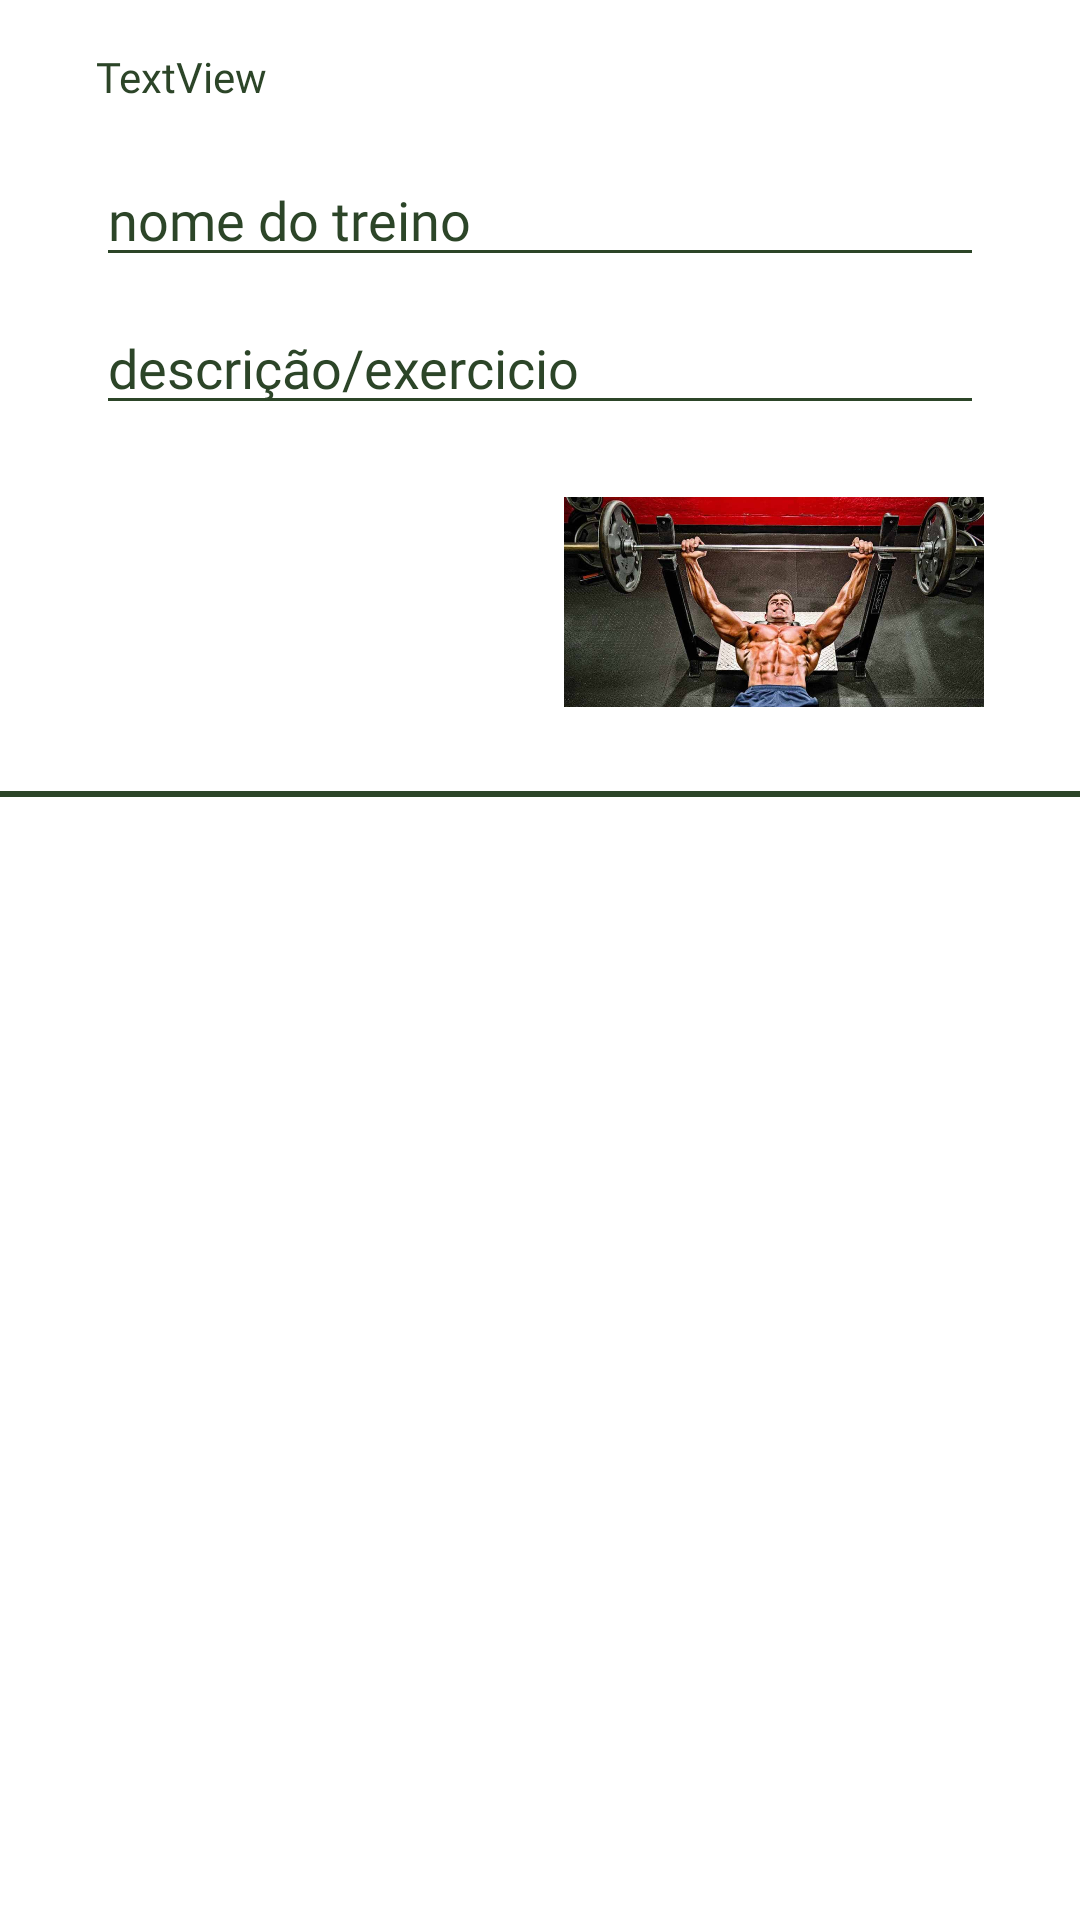

This screen was rendered from an Android layout file. Write that file and the resources it references.
<!-- AndroidManifest.xml: application theme Theme.Treino -->
<!-- res/layout/activity_main.xml -->
<?xml version="1.0" encoding="utf-8"?>
<androidx.constraintlayout.widget.ConstraintLayout xmlns:android="http://schemas.android.com/apk/res/android"
    xmlns:app="http://schemas.android.com/apk/res-auto"
    xmlns:tools="http://schemas.android.com/tools"
    android:layout_width="match_parent"
    android:layout_height="match_parent"
    android:orientation="vertical"
    tools:context=".ui.MainActivity">

    <EditText
        android:id="@+id/editName"
        android:layout_width="match_parent"
        android:layout_height="wrap_content"
        android:layout_marginStart="32dp"
        android:layout_marginTop="16dp"
        android:layout_marginEnd="32dp"
        android:backgroundTint="@color/colorGreens"
        android:ems="10"
        android:fontFamily="@font/montserrat"
        android:hint="@string/name_workout"
        android:inputType="textPersonName"
        android:textColorHint="@color/colorGreens"
        app:layout_constraintEnd_toEndOf="parent"
        app:layout_constraintHorizontal_bias="0.0"
        app:layout_constraintStart_toStartOf="parent"
        app:layout_constraintTop_toBottomOf="@+id/tvHello" />

    <EditText
        android:id="@+id/editDescription"
        android:layout_width="match_parent"
        android:layout_height="wrap_content"
        android:layout_marginStart="32dp"
        android:layout_marginTop="8dp"
        android:layout_marginEnd="32dp"
        android:backgroundTint="@color/colorGreens"
        android:ems="10"
        android:fontFamily="@font/montserrat"
        android:hint="@string/description_workout"
        android:inputType="textEmailSubject"
        android:textColorHint="@color/colorGreens"
        app:layout_constraintEnd_toEndOf="parent"
        app:layout_constraintHorizontal_bias="0.0"
        app:layout_constraintStart_toStartOf="parent"
        app:layout_constraintTop_toBottomOf="@+id/editName" />

    <View
        android:id="@+id/divider"
        android:layout_width="409dp"
        android:layout_height="2dp"
        android:layout_marginTop="8dp"
        android:background="@color/colorGreens"
        app:layout_constraintEnd_toEndOf="parent"
        app:layout_constraintStart_toStartOf="parent"
        app:layout_constraintTop_toBottomOf="@+id/imageUp" />

    <ImageView
        android:id="@+id/imageUp"
        android:layout_width="140dp"
        android:layout_height="110dp"
        android:layout_marginTop="4dp"
        android:layout_marginEnd="32dp"
        app:layout_constraintEnd_toEndOf="parent"
        app:layout_constraintTop_toBottomOf="@+id/editDescription"
        app:srcCompat="@drawable/treino_supino" />

    <ListView
        android:id="@+id/list"
        android:layout_width="0dp"
        android:layout_height="0dp"
        app:layout_constraintBottom_toBottomOf="parent"
        app:layout_constraintEnd_toEndOf="parent"
        app:layout_constraintHorizontal_bias="1.0"
        app:layout_constraintStart_toStartOf="parent"
        app:layout_constraintTop_toBottomOf="@+id/divider">

    </ListView>

    <TextView
        android:id="@+id/tvHello"
        android:layout_width="0dp"
        android:layout_height="wrap_content"
        android:layout_marginStart="32dp"
        android:layout_marginTop="16dp"
        android:layout_marginEnd="32dp"
        android:elevation="10dp"
        android:fontFamily="@font/montserrat_bold"
        android:stateListAnimator="@null"
        android:text="@string/text_hello"
        android:textColor="@color/colorGreens"
        app:layout_constraintEnd_toEndOf="parent"
        app:layout_constraintStart_toStartOf="parent"
        app:layout_constraintTop_toTopOf="parent" />

</androidx.constraintlayout.widget.ConstraintLayout>
<!-- resources referenced by this layout -->
<resources>
  <color name="colorGreens">#2C4528</color>
  <!-- drawable treino_supino: jpg bitmap (drawable-v24, 90977 bytes) -->
  <string name="description_workout">descrição/exercicio</string>
  <string name="name_workout">nome do treino</string>
  <string name="text_hello">TextView</string>
  <style name="Theme.Treino" parent="Theme.MaterialComponents.DayNight.DarkActionBar">
          
          <item name="colorPrimary">@color/purple_500</item>
          <item name="colorPrimaryVariant">@color/purple_700</item>
          <item name="colorOnPrimary">@color/white</item>
          
          <item name="colorSecondary">@color/teal_200</item>
          <item name="colorSecondaryVariant">@color/teal_700</item>
          <item name="colorOnSecondary">@color/white</item>
          
          <item name="android:statusBarColor" tools:targetApi="l">?attr/colorPrimaryVariant</item>
          
      </style>
  <color name="purple_500">#2F5521</color>
  <color name="purple_700">#2F5521</color>
  <color name="white">#FFFFFFFF</color>
  <color name="teal_200">#2F5521</color>
  <color name="teal_700">#2F5521</color>
</resources>
